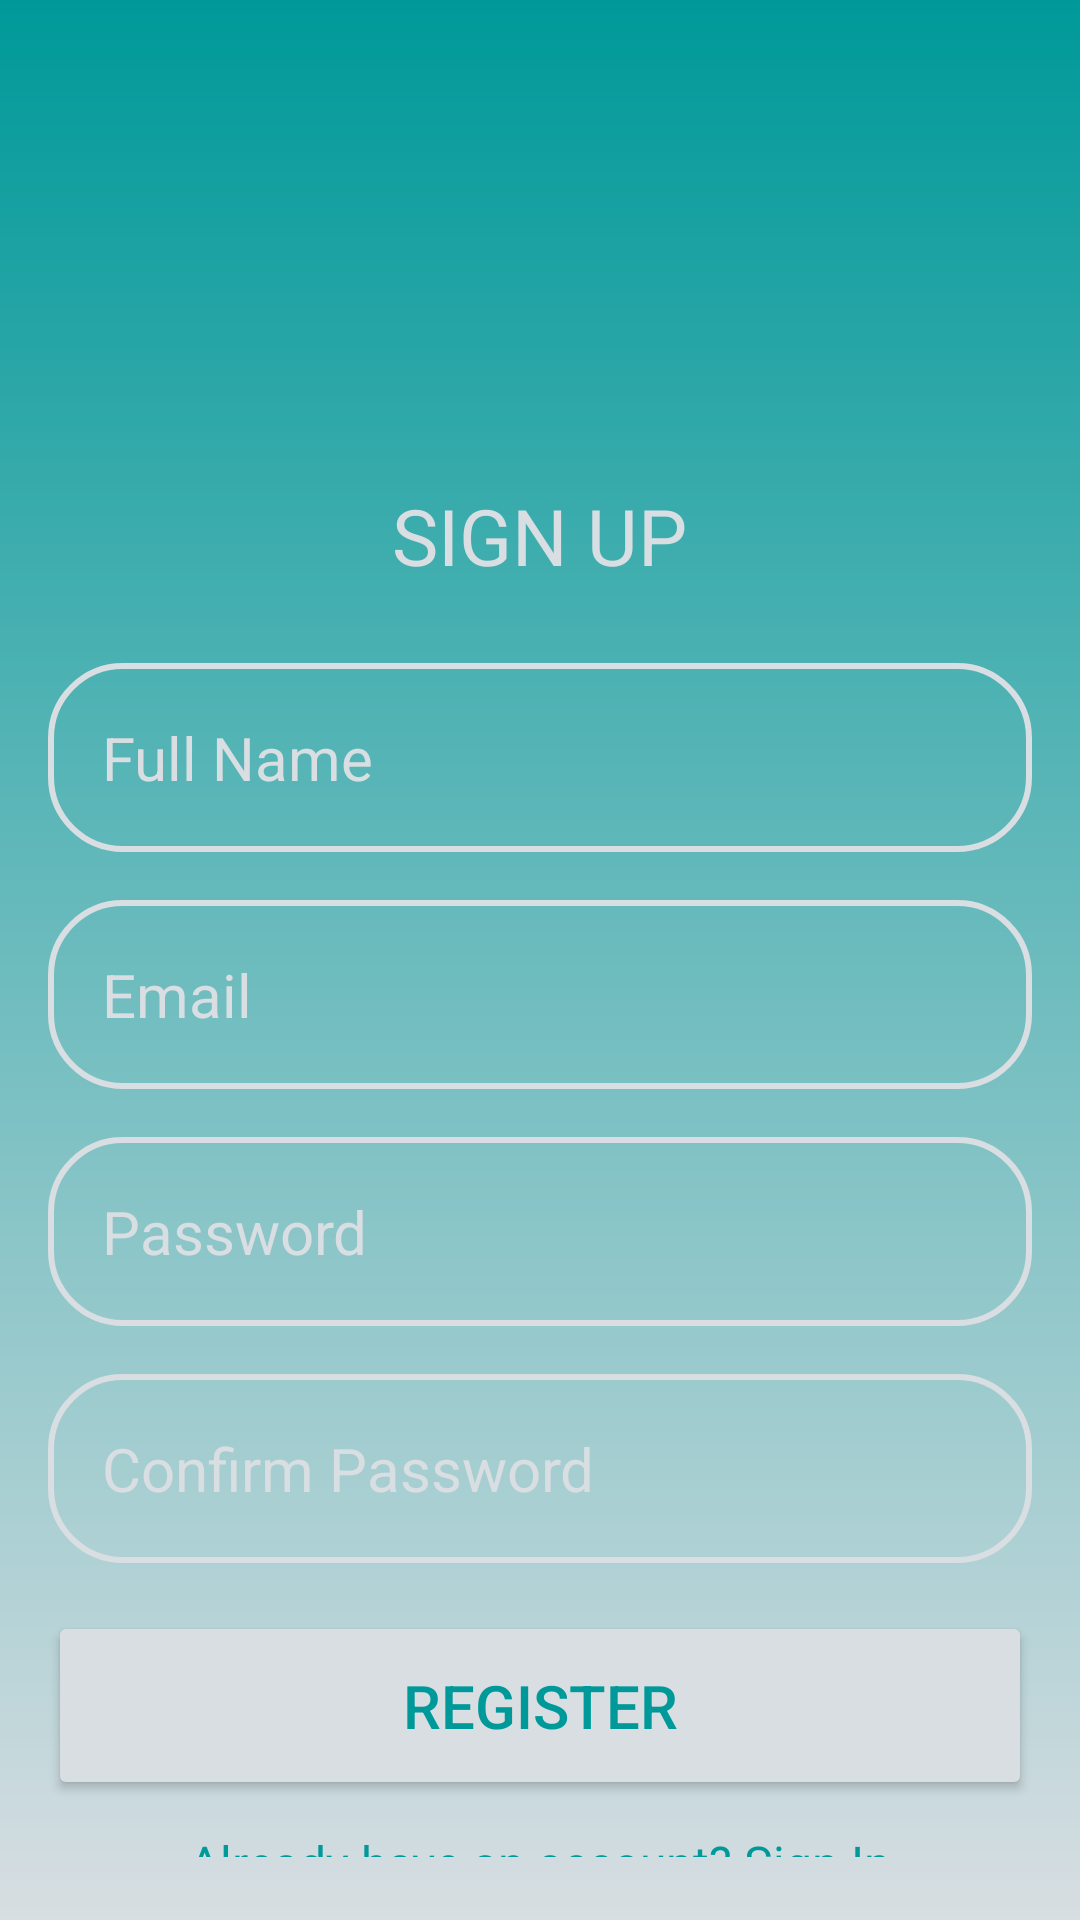

This screen was rendered from an Android layout file. Write that file and the resources it references.
<!-- AndroidManifest.xml: application theme Theme.B07Fall2024 -->
<!-- res/layout/signup_activity.xml -->
<?xml version="1.0" encoding="utf-8"?>
<androidx.constraintlayout.widget.ConstraintLayout xmlns:android="http://schemas.android.com/apk/res/android"
    xmlns:app="http://schemas.android.com/apk/res-auto"
    xmlns:tools="http://schemas.android.com/tools"
    android:id="@+id/main"
    android:layout_width="match_parent"
    android:layout_height="match_parent"
    android:background="@drawable/login_background"
    android:layout_gravity="center"
    android:padding="16dp"
    tools:context="com.example.b07fall2024.SignUpActivity">

    <LinearLayout
        android:layout_width="match_parent"
        android:layout_height="wrap_content"
        android:gravity="center"
        android:orientation="vertical"
        app:layout_constraintTop_toTopOf="parent"
        app:layout_constraintBottom_toBottomOf="parent"
        app:layout_constraintStart_toStartOf="parent"
        app:layout_constraintEnd_toEndOf="parent">

        <ImageView
            android:layout_width="150dp"
            android:layout_height="150dp"
            android:src="@drawable/icon_account_circle"
            />

        <TextView
            android:layout_width="wrap_content"
            android:layout_height="wrap_content"
            android:text="SIGN UP"
            android:textSize="26sp"
            android:textColor="@color/white"/>

        <EditText
            android:layout_width="match_parent"
            android:layout_height="wrap_content"
            android:layout_marginTop="25dp"
            android:hint="Full Name"
            android:textColor="@color/white"
            android:textColorHint="@color/white"
            android:textSize="20sp"
            android:background="@drawable/rounded_corner"
            android:padding="18dp"
            android:inputType="text"
            android:id="@+id/name_input"/>

        <EditText
            android:layout_width="match_parent"
            android:layout_height="wrap_content"
            android:layout_marginTop="16dp"
            android:hint="Email"
            android:textColor="@color/white"
            android:textColorHint="@color/white"
            android:textSize="20sp"
            android:background="@drawable/rounded_corner"
            android:padding="18dp"
            android:inputType="text"
            android:id="@+id/username_input"/>

        <EditText
            android:layout_width="match_parent"
            android:layout_height="wrap_content"
            android:layout_marginTop="16dp"
            android:hint="Password"
            android:textColor="@color/white"
            android:textColorHint="@color/white"
            android:textSize="20sp"
            android:background="@drawable/rounded_corner"
            android:padding="18dp"
            android:inputType="textPassword"
            android:id="@+id/password_input"/>

        <EditText
            android:layout_width="match_parent"
            android:layout_height="wrap_content"
            android:layout_marginTop="16dp"
            android:hint="Confirm Password"
            android:textColor="@color/white"
            android:textColorHint="@color/white"
            android:textSize="20sp"
            android:background="@drawable/rounded_corner"
            android:padding="18dp"
            android:inputType="textPassword"
            android:id="@+id/confirmpassword_input"/>

        <ProgressBar
            android:layout_width="wrap_content"
            android:layout_height="wrap_content"
            android:visibility="gone"
            android:id="@+id/progressbar"/>

        <Button
            android:layout_width="match_parent"
            android:layout_height="match_parent"
            android:text="Register"
            android:backgroundTint="@color/white"
            android:textColor="#009999"
            android:padding="18dp"
            android:layout_marginTop="16dp"
            android:textSize="20sp"
            android:id="@+id/register_button"/>

        <TextView
            android:layout_width="wrap_content"
            android:layout_height="wrap_content"
            android:text="Already have an account? Sign In"
            android:textSize="16sp"
            android:textColor="#009999"
            android:layout_marginTop="10dp"
            android:clickable="true"
            android:id="@+id/backToSignin_text"/>

        <ImageView
            android:layout_width="match_parent"
            android:layout_height="wrap_content"
            android:src="@drawable/logo1"
            android:layout_marginTop="10dp" />


    </LinearLayout>

</androidx.constraintlayout.widget.ConstraintLayout>
<!-- resources referenced by this layout -->
<resources>
  <color name="white">#d8dee2</color>
  <!-- drawable login_background (drawable) -->
  <?xml version="1.0" encoding="utf-8"?>
  <shape xmlns:android="http://schemas.android.com/apk/res/android">
         <gradient android:type="linear" android:angle="100"
             android:startColor="#009999" android:endColor="@color/white"/>
  </shape>
  <!-- drawable logo1: png bitmap (drawable, 25378 bytes) -->
  <!-- drawable rounded_corner (drawable) -->
  <?xml version="1.0" encoding="utf-8"?>
  <shape xmlns:android="http://schemas.android.com/apk/res/android"
      android:shape="rectangle"
      >
      <corners android:radius="24dp"/>
      <stroke android:width="2dip" android:color="@color/white"/>
  </shape>
  <style name="Theme.B07Fall2024" parent="Base.Theme.B07Fall2024" />
  <style name="Base.Theme.B07Fall2024" parent="Theme.Material3.DayNight.NoActionBar">
          
          
      </style>
</resources>
